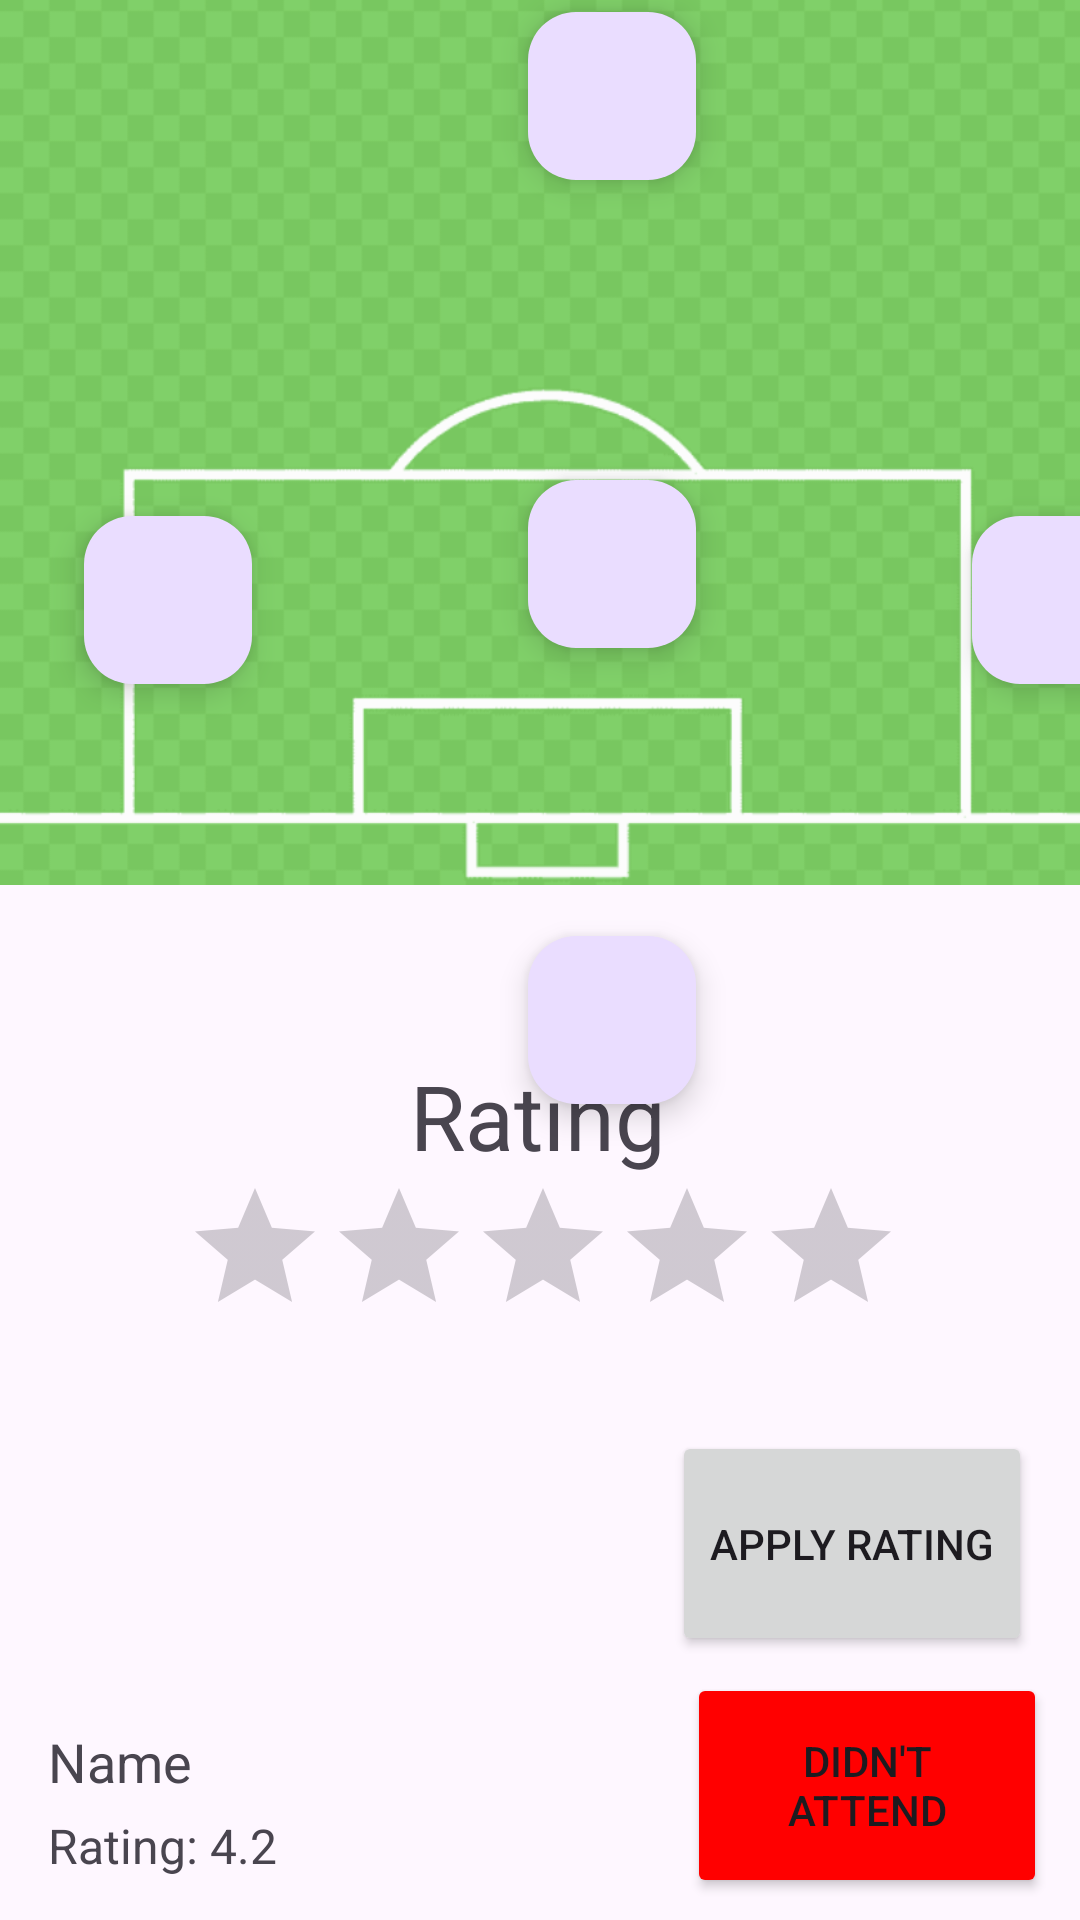

The Android layout XML behind this screen, and the referenced resources:
<!-- AndroidManifest.xml: application theme Theme.SportsCompiler -->
<!-- res/layout/fragment_player_screen_of_match5.xml -->
<androidx.constraintlayout.widget.ConstraintLayout xmlns:android="http://schemas.android.com/apk/res/android"
    xmlns:app="http://schemas.android.com/apk/res-auto"
    xmlns:tools="http://schemas.android.com/tools"
    android:layout_width="match_parent"
    android:layout_height="match_parent"
    tools:context=".MatchApplication5x5">

    


    

    <ImageView
        android:id="@+id/footballField"
        android:layout_width="519dp"
        android:layout_height="507dp"
        android:src="@drawable/half_field"
        app:layout_constraintBottom_toTopOf="@+id/ratingView"
        app:layout_constraintEnd_toEndOf="parent"
        app:layout_constraintStart_toStartOf="parent"
        app:layout_constraintTop_toTopOf="parent"
        app:layout_constraintVertical_bias="1.0" />

    <com.google.android.material.floatingactionbutton.FloatingActionButton
        android:id="@+id/fab_player1"
        android:layout_width="56dp"
        android:layout_height="56dp"
        android:layout_marginStart="28dp"
        android:layout_marginTop="172dp"
        android:src="@drawable/baseline_person_24"
        app:layout_constraintStart_toStartOf="parent"
        app:layout_constraintTop_toTopOf="parent" />

    <com.google.android.material.floatingactionbutton.FloatingActionButton
        android:id="@+id/fab_player2"
        android:layout_width="56dp"
        android:layout_height="56dp"
        android:layout_marginStart="324dp"
        android:layout_marginTop="172dp"
        android:src="@drawable/baseline_person_24"
        app:layout_constraintStart_toStartOf="parent"
        app:layout_constraintTop_toTopOf="parent" />

    <com.google.android.material.floatingactionbutton.FloatingActionButton
        android:id="@+id/fab_player3"
        android:layout_width="56dp"
        android:layout_height="56dp"
        android:layout_marginStart="176dp"
        android:layout_marginTop="4dp"
        android:src="@drawable/baseline_person_24"
        app:layout_constraintStart_toStartOf="parent"
        app:layout_constraintTop_toTopOf="parent" />

    <com.google.android.material.floatingactionbutton.FloatingActionButton
        android:id="@+id/fab_player4"
        android:layout_width="56dp"
        android:layout_height="56dp"
        android:layout_marginStart="176dp"
        android:layout_marginTop="312dp"
        android:src="@drawable/baseline_person_24"
        app:layout_constraintStart_toStartOf="parent"
        app:layout_constraintTop_toTopOf="parent" />

    
    


    <com.google.android.material.floatingactionbutton.FloatingActionButton
        android:id="@+id/fab_player5"
        android:layout_width="56dp"
        android:layout_height="56dp"
        android:layout_marginStart="176dp"
        android:layout_marginTop="160dp"
        android:src="@drawable/baseline_person_24"
        app:layout_constraintStart_toStartOf="parent"
        app:layout_constraintTop_toTopOf="parent" />

    <RatingBar
        android:id="@+id/ratingBar"
        android:layout_width="240dp"
        android:layout_height="wrap_content"
        android:layout_gravity="center_horizontal"
        android:isIndicator="true"
        android:numStars="5"
        android:rating="0"
        android:stepSize="1"
        app:layout_constraintBottom_toBottomOf="parent"
        app:layout_constraintEnd_toEndOf="parent"
        app:layout_constraintHorizontal_bias="0.509"
        app:layout_constraintStart_toStartOf="@+id/userInfoContainer"
        app:layout_constraintTop_toBottomOf="@+id/ratingView"
        app:layout_constraintVertical_bias="0.0" />

    <Button
        android:id="@+id/button6"
        android:layout_width="120dp"
        android:layout_height="75dp"

        android:layout_marginTop="28dp"
        android:layout_marginEnd="16dp"
        android:text="Apply
Rating"
        app:layout_constraintBottom_toBottomOf="parent"
        app:layout_constraintEnd_toEndOf="parent"
        app:layout_constraintHorizontal_bias="1.0"
        app:layout_constraintStart_toEndOf="@+id/userInfoContainer"
        app:layout_constraintTop_toBottomOf="@+id/ratingBar"
        app:layout_constraintVertical_bias="0.0"></Button>
    <Button
        android:id="@+id/button5"
        android:layout_width="120dp"
        android:layout_height="75dp"
        android:backgroundTint="#FF0000"
        android:text="Didn't Attend"
        app:layout_constraintBottom_toBottomOf="parent"
        app:layout_constraintEnd_toEndOf="parent"
        app:layout_constraintHorizontal_bias="0.899"
        app:layout_constraintStart_toEndOf="@+id/userInfoContainer"
        app:layout_constraintTop_toBottomOf="@+id/button6"
        app:layout_constraintVertical_bias="0.428"></Button>

    <TextView
        android:id="@+id/ratingView"
        android:layout_width="wrap_content"
        android:layout_height="wrap_content"
        android:layout_marginBottom="248dp"
        android:text="Rating"
        android:textSize="30sp"
        app:layout_constraintBottom_toBottomOf="parent"
        app:layout_constraintEnd_toEndOf="parent"
        app:layout_constraintHorizontal_bias="0.498"
        app:layout_constraintStart_toStartOf="parent" />

    <TextView
        android:id="@+id/ratingView2"
        android:layout_width="wrap_content"
        android:layout_height="wrap_content"
        android:layout_marginTop="20dp"
        android:text="Rate your teammates!"
        android:textSize="30sp"
        app:layout_constraintBottom_toBottomOf="@+id/footballField"
        app:layout_constraintEnd_toEndOf="parent"
        app:layout_constraintStart_toStartOf="parent"
        app:layout_constraintTop_toBottomOf="@+id/fab_player4"
        app:layout_constraintVertical_bias="0.2" />

    <LinearLayout
        android:id="@+id/userInfoContainer"
        android:layout_width="wrap_content"
        android:layout_height="wrap_content"
        android:orientation="vertical"
        android:padding="16dp"
        app:layout_constraintEnd_toEndOf="parent"
        app:layout_constraintHorizontal_bias="0.0"
        app:layout_constraintStart_toStartOf="parent"
        app:layout_constraintTop_toBottomOf="@+id/ratingBar">

        <ImageView
            android:id="@+id/profileImage"
            android:layout_width="100dp"
            android:layout_height="100dp"
            android:layout_gravity="center"
            android:src="@drawable/blank_profile_picture" />

        <TextView
            android:id="@+id/nameText"
            android:layout_width="wrap_content"
            android:layout_height="wrap_content"
            android:layout_marginTop="10dp"
            android:gravity="center"
            android:text="Name"
            android:textSize="18sp" />

        <TextView
            android:id="@+id/ratingText"
            android:layout_width="wrap_content"
            android:layout_height="wrap_content"
            android:layout_marginTop="5dp"
            android:gravity="center"
            android:text="Rating: 4.2"
            android:textSize="16sp" />
    </LinearLayout>



</androidx.constraintlayout.widget.ConstraintLayout>
<!-- resources referenced by this layout -->
<resources>
  <!-- drawable half_field: png bitmap (drawable, 161056 bytes) -->
  <style name="Theme.SportsCompiler" parent="Base.Theme.SportsCompiler" />
  <style name="Base.Theme.SportsCompiler" parent="Theme.Material3.DayNight.NoActionBar">
          
          <item name="colorPrimary">@color/green</item>
          <item name="colorAccent">@color/white</item>
      </style>
  <color name="green">#4CAF50</color>
  <color name="white">#FFFFFFFF</color>
</resources>
